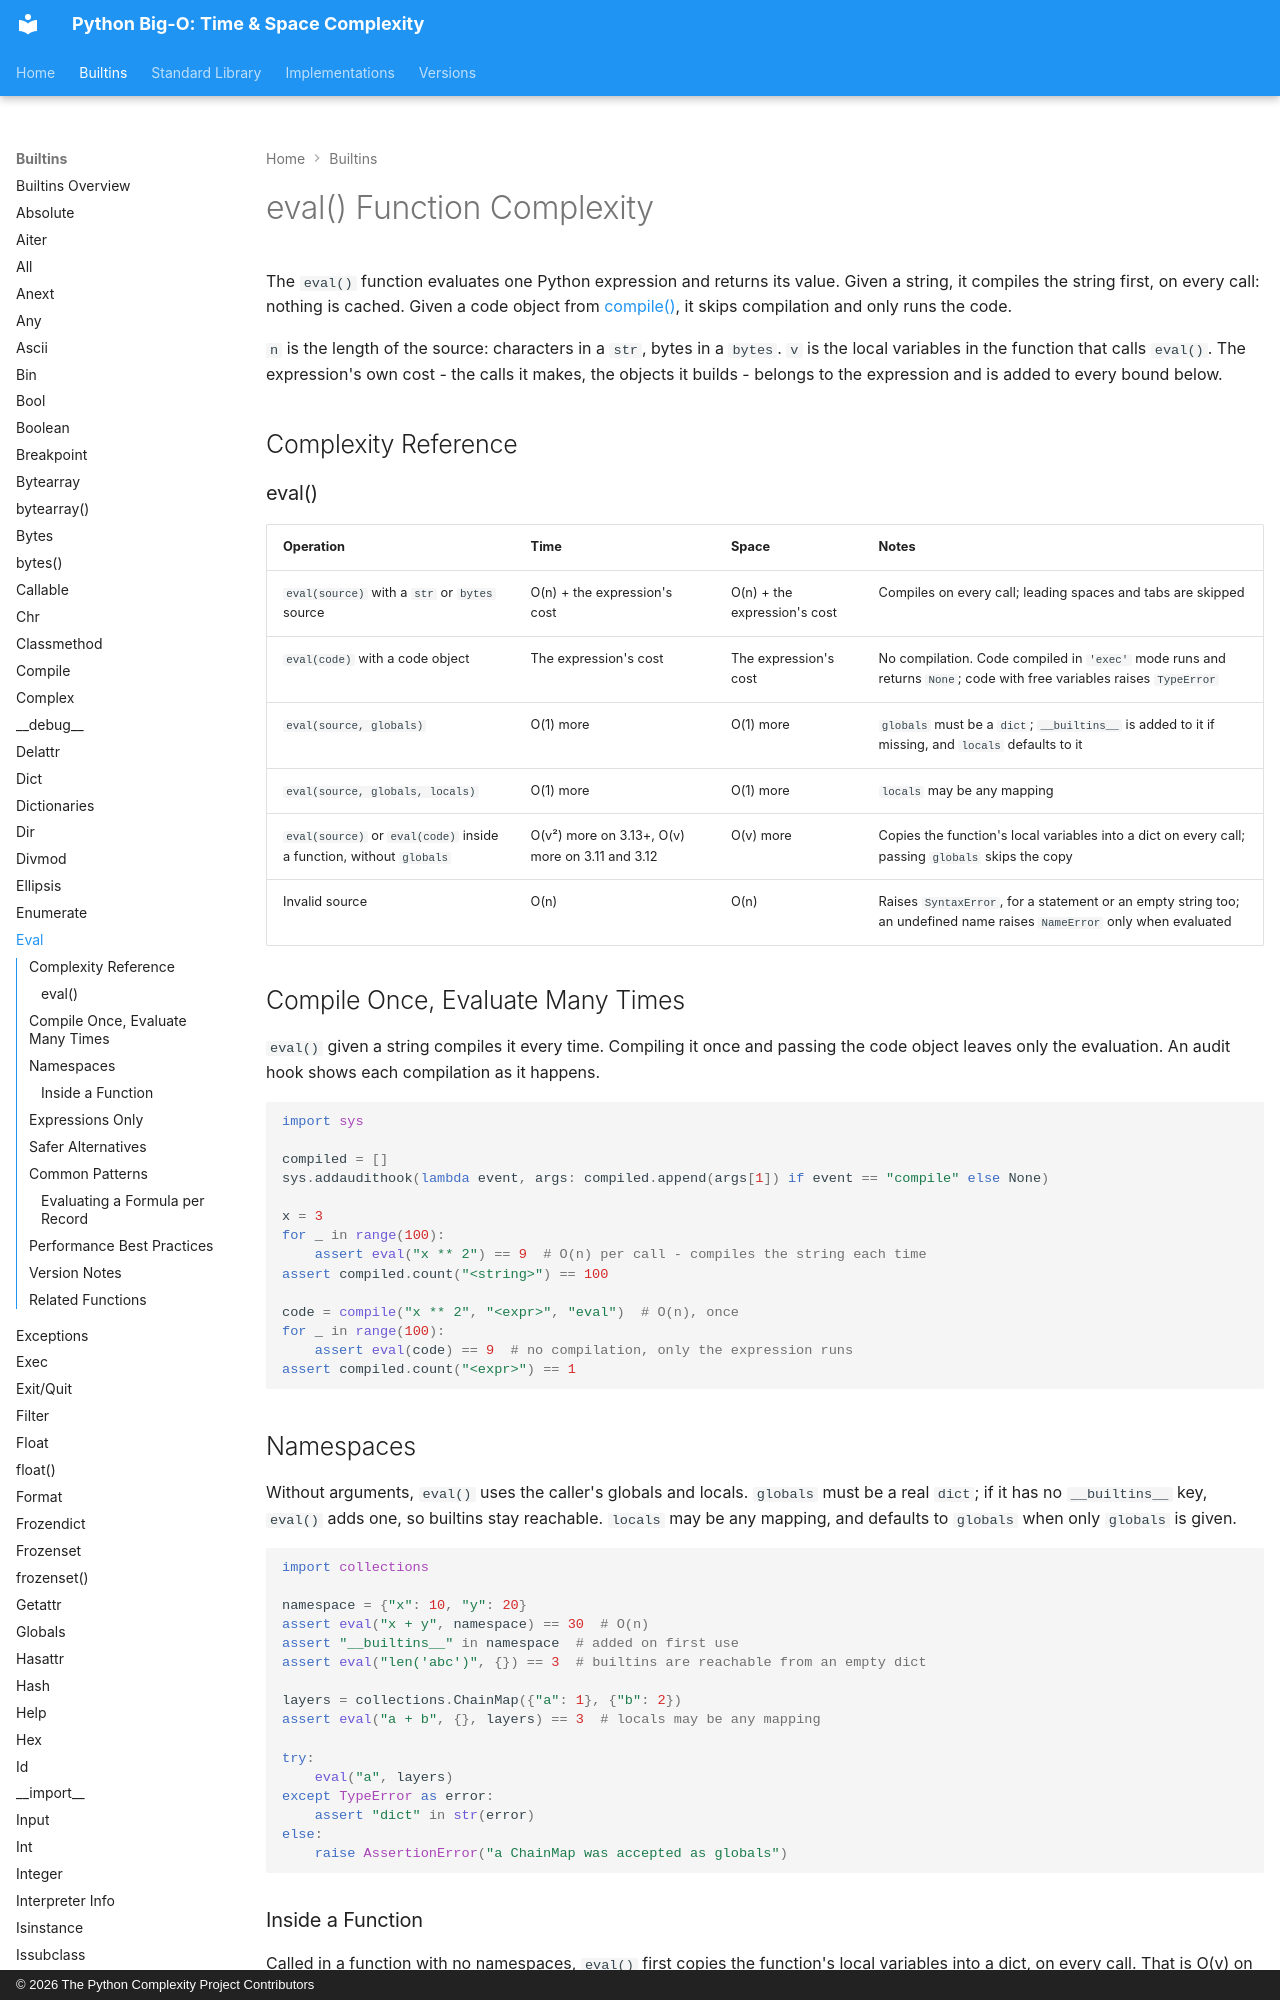

repository: heikkitoivonen/python-time-space-complexity · page: builtins/eval/index.html · generator: mkdocs · copyright: © 2026 The Python Complexity Project Contributors

# eval() Function Complexity

The `eval()` function evaluates one Python expression and returns its value. Given a string, it
compiles the string first, on every call: nothing is cached. Given a code object from
[compile()](compile.md), it skips compilation and only runs the code.

`n` is the length of the source: characters in a `str`, bytes in a `bytes`. `v` is the local
variables in the function that calls `eval()`. The expression's own cost - the calls it makes, the
objects it builds - belongs to the expression and is added to every bound below.

## Complexity Reference

### eval()

| Operation | Time | Space | Notes |
|-----------|------|-------|-------|
| `eval(source)` with a `str` or `bytes` source | O(n) + the expression's cost | O(n) + the expression's cost | Compiles on every call; leading spaces and tabs are skipped |
| `eval(code)` with a code object | The expression's cost | The expression's cost | No compilation. Code compiled in `'exec'` mode runs and returns `None`; code with free variables raises `TypeError` |
| `eval(source, globals)` | O(1) more | O(1) more | `globals` must be a `dict`; `__builtins__` is added to it if missing, and `locals` defaults to it |
| `eval(source, globals, locals)` | O(1) more | O(1) more | `locals` may be any mapping |
| `eval(source)` or `eval(code)` inside a function, without `globals` | O(v²) more on 3.13+, O(v) more on 3.11 and 3.12 | O(v) more | Copies the function's local variables into a dict on every call; passing `globals` skips the copy |
| Invalid source | O(n) | O(n) | Raises `SyntaxError`, for a statement or an empty string too; an undefined name raises `NameError` only when evaluated |

## Compile Once, Evaluate Many Times

`eval()` given a string compiles it every time. Compiling it once and passing the code object
leaves only the evaluation. An audit hook shows each compilation as it happens.

```python
import sys

compiled = []
sys.addaudithook(lambda event, args: compiled.append(args[1]) if event == "compile" else None)

x = 3
for _ in range(100):
    assert eval("x ** 2") == 9  # O(n) per call - compiles the string each time
assert compiled.count("<string>") == 100

code = compile("x ** 2", "<expr>", "eval")  # O(n), once
for _ in range(100):
    assert eval(code) == 9  # no compilation, only the expression runs
assert compiled.count("<expr>") == 1
```
